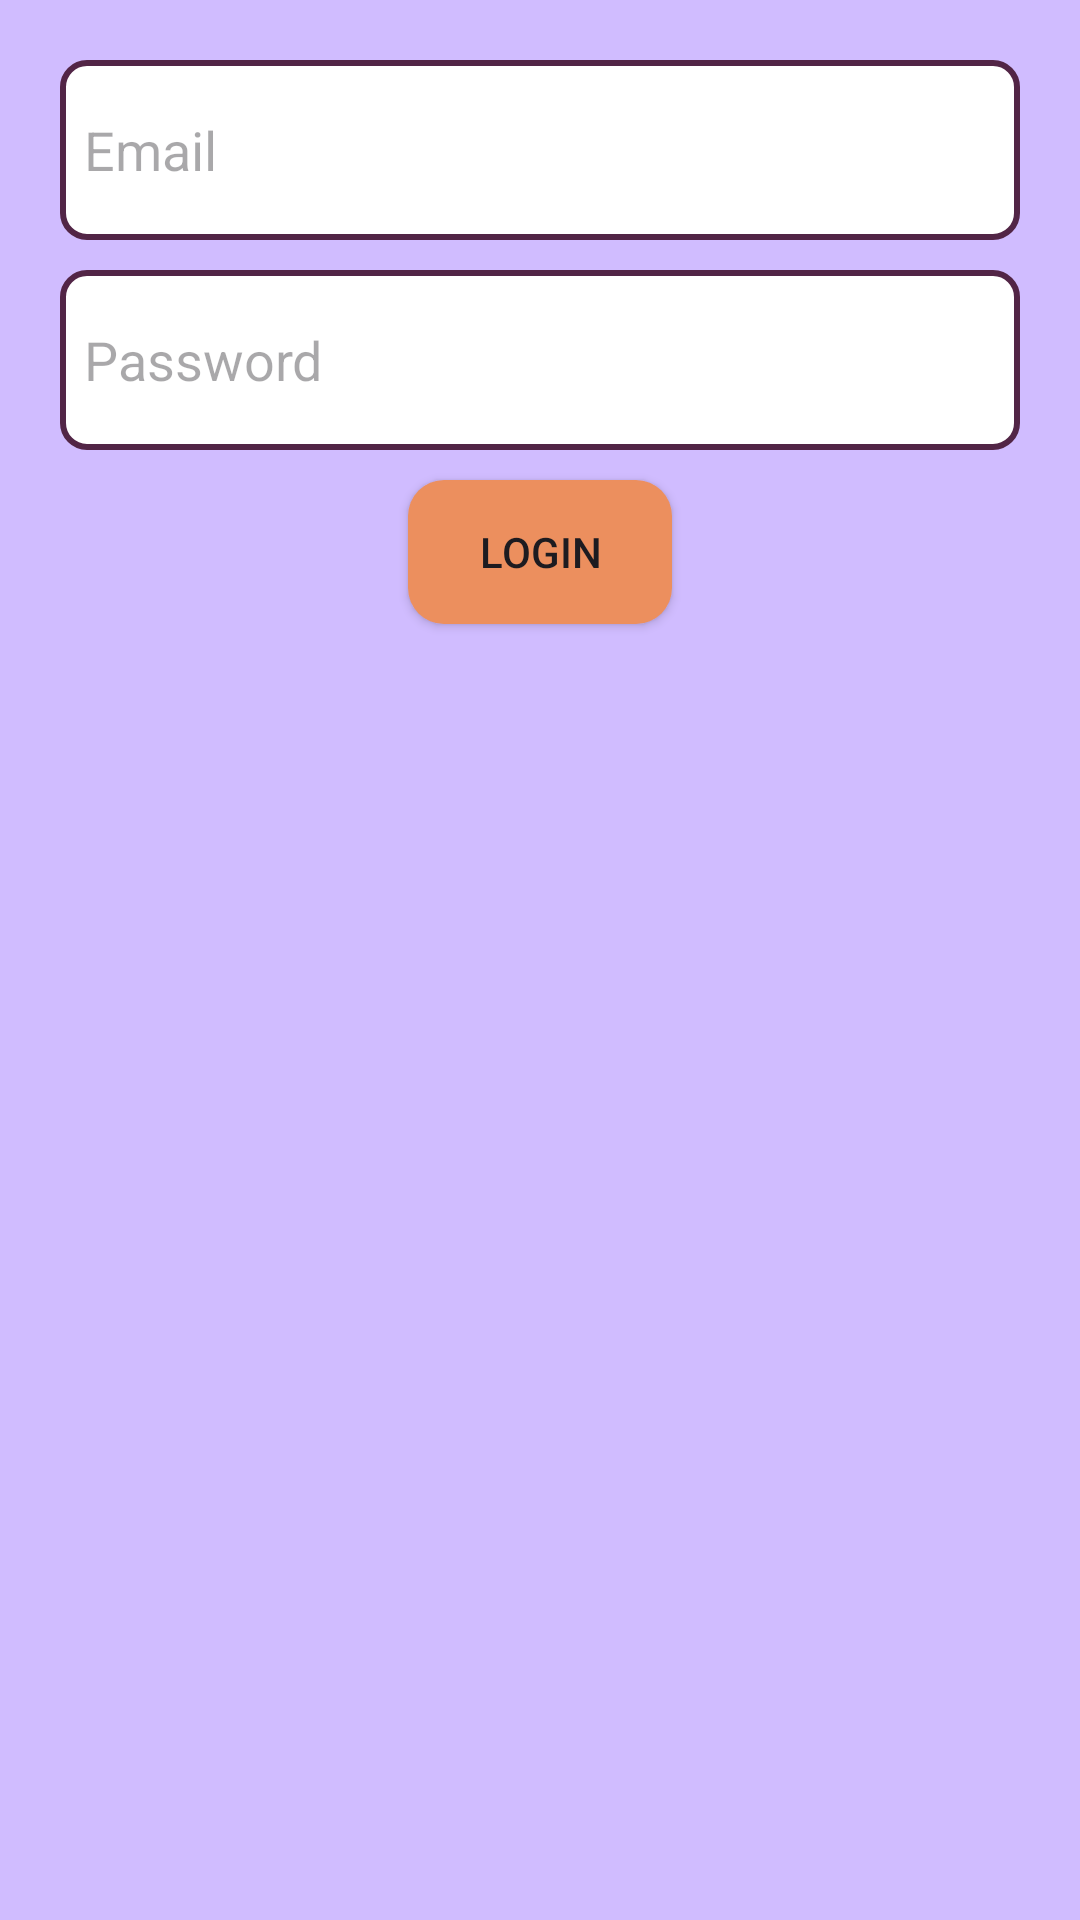

The Android layout XML behind this screen, and the referenced resources:
<!-- AndroidManifest.xml: application theme Theme.ExpenseEaseApp -->
<!-- res/layout/activity_login.xml -->
<?xml version="1.0" encoding="utf-8"?>
<LinearLayout xmlns:android="http://schemas.android.com/apk/res/android"
    android:layout_width="match_parent"
    android:layout_height="match_parent"
    android:background="?attr/colorPrimaryInverse"
    android:orientation="vertical"
    android:padding="20dp">

    <EditText
        android:id="@+id/emailLogin"
        android:layout_width="match_parent"
        android:layout_height="60dp"
        android:layout_marginBottom="10dp"
        android:background="@drawable/border_background2"
        android:hint="Email" />

    <EditText
        android:id="@+id/passwordLogin"
        android:layout_width="match_parent"
        android:layout_height="60dp"
        android:background="@drawable/border_background2"
        android:hint="Password"
        android:inputType="textPassword" />

    <Button
        android:id="@+id/loginBtn"
        android:layout_width="wrap_content"
        android:layout_height="wrap_content"
        android:layout_gravity="center"
        android:layout_margin="10dp"
        android:background="@drawable/button_background"
        android:text="Login" />
</LinearLayout>
<!-- resources referenced by this layout -->
<resources>
  <!-- drawable border_background2 (drawable) -->
  <?xml version="1.0" encoding="utf-8"?>
  <shape xmlns:android="http://schemas.android.com/apk/res/android"
      android:shape="rectangle">
      <solid android:color="@color/white"/>
      <stroke android:width="2dp" android:color="@color/purple"/>
      <corners android:radius="8dp"/>
      <padding
          android:left="8dp"
          android:top="8dp"
          android:right="8dp"
          android:bottom="8dp"/>
  </shape>
  <!-- drawable button_background (drawable) -->
  <selector xmlns:android="http://schemas.android.com/apk/res/android">
      <item android:state_pressed="true">
          <shape android:shape="rectangle">
              <solid android:color="#8D6E63"/> 
              <corners android:radius="12dp"/>
          </shape>
      </item>
      <item>
          <shape android:shape="rectangle">
              <solid android:color="@color/brown"/> 
              <corners android:radius="12dp"/>
          </shape>
      </item>
  </selector>
  <style name="Theme.ExpenseEaseApp" parent="Base.Theme.ExpenseEaseApp" />
  <color name="white">#FFFFFFFF</color>
  <color name="purple">#522546</color>
  <color name="brown">#EC8F5E</color>
  <style name="Base.Theme.ExpenseEaseApp" parent="Theme.Material3.DayNight.NoActionBar">
          
          
      </style>
</resources>
